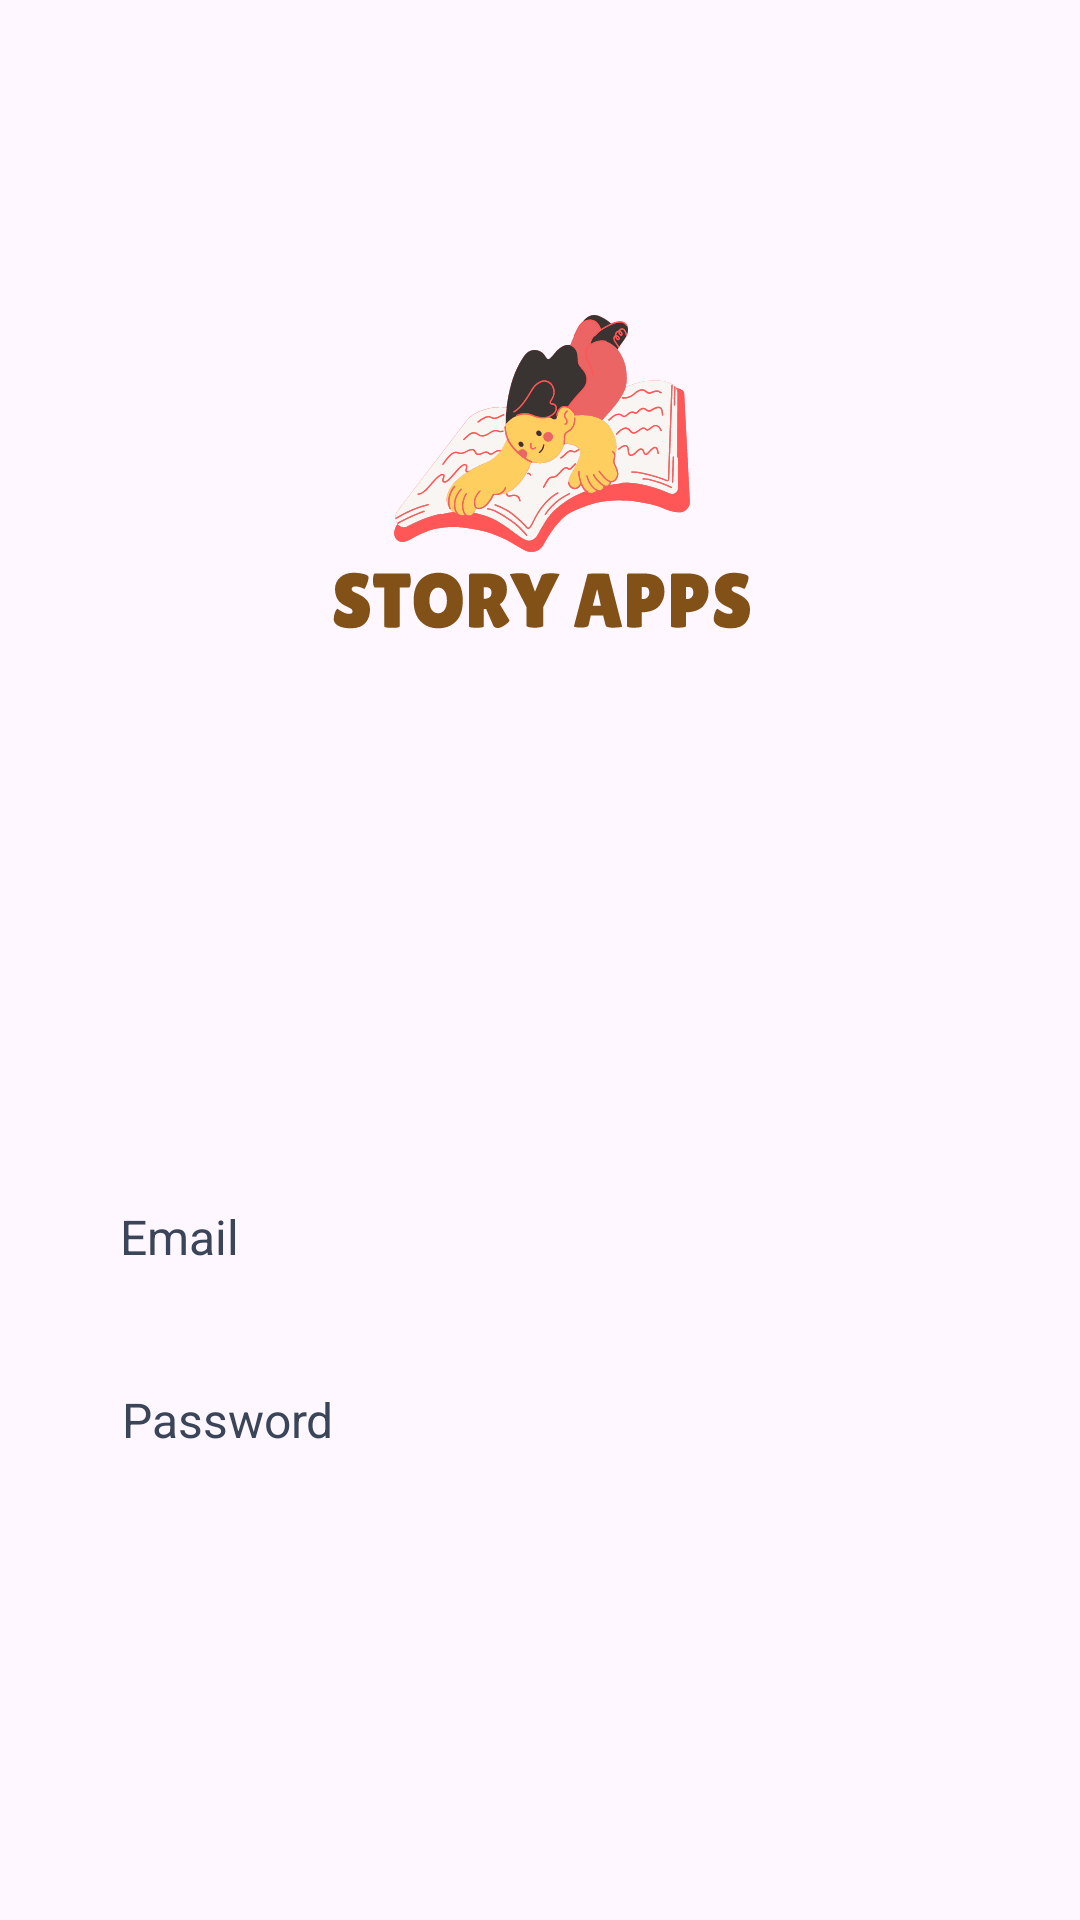

The Android layout XML behind this screen, and the referenced resources:
<!-- AndroidManifest.xml: application theme Theme.StoryApk -->
<!-- res/layout/activity_login.xml -->
<?xml version="1.0" encoding="utf-8"?>
<androidx.constraintlayout.widget.ConstraintLayout xmlns:android="http://schemas.android.com/apk/res/android"
    xmlns:app="http://schemas.android.com/apk/res-auto"
    xmlns:tools="http://schemas.android.com/tools"
    android:layout_width="match_parent"
    android:layout_height="match_parent"
    tools:context=".view.authentication.login.LoginActivity">

    <ImageView
        android:id="@+id/logo"
        android:layout_width="521dp"
        android:layout_height="322dp"
        android:layout_marginTop="4dp"
        android:src="@drawable/logo"
        app:layout_constraintEnd_toEndOf="parent"
        app:layout_constraintStart_toStartOf="parent"
        app:layout_constraintTop_toTopOf="parent" />

    <TextView
        android:id="@+id/tv_TitleLoginPage"
        android:layout_width="wrap_content"
        android:layout_height="wrap_content"
        android:layout_marginTop="8dp"
        android:alpha="0"
        android:text="@string/titleLoginPage"
        android:textColor="@color/warna_logo"
        android:textSize="@dimen/txduapuluh"
        android:textStyle="bold"
        app:layout_constraintEnd_toEndOf="parent"
        app:layout_constraintHorizontal_bias="0.245"
        app:layout_constraintStart_toStartOf="parent"
        app:layout_constraintTop_toBottomOf="@+id/logo" />

    <TextView
        android:id="@+id/tv_messageLoginPage"
        android:layout_width="wrap_content"
        android:layout_height="wrap_content"
        android:layout_marginLeft="15dp"
        android:alpha="0"
        android:text="@string/messageLoginPage"
        android:textColor="@color/warna_logo"
        android:textSize="@dimen/txlapanbelas"
        app:layout_constraintEnd_toEndOf="parent"
        app:layout_constraintHorizontal_bias="0.121"
        app:layout_constraintStart_toStartOf="parent"
        app:layout_constraintTop_toBottomOf="@+id/tv_TitleLoginPage" />

    <TextView
        android:id="@+id/tv_email"
        android:layout_width="wrap_content"
        android:layout_height="wrap_content"
        android:layout_marginTop="16dp"
        android:text="@string/email"
        android:textColor="@color/warna_logo"
        android:textSize="16dp"
        app:layout_constraintEnd_toEndOf="parent"
        app:layout_constraintHorizontal_bias="0.125"
        app:layout_constraintStart_toStartOf="parent"
        app:layout_constraintTop_toBottomOf="@+id/tv_messageLoginPage" />

    
    <com.dicoding.intermediate.storyapk.view.edittext.EmailEditText
        android:id="@+id/ed_login_email"
        android:layout_width="match_parent"
        android:layout_height="wrap_content"
        android:alpha="0"
        android:layout_marginStart="45dp"
        android:layout_marginEnd="45dp"
        app:layout_constraintEnd_toEndOf="parent"
        app:layout_constraintStart_toStartOf="parent"
        app:layout_constraintTop_toBottomOf="@+id/tv_email"/>

    <TextView
        android:id="@+id/tv_pw"
        android:layout_width="wrap_content"
        android:layout_height="wrap_content"
        android:layout_marginLeft="15dp"
        android:layout_marginTop="4dp"
        android:text="@string/password"
        android:textColor="@color/warna_logo"
        android:textSize="16dp"
        app:layout_constraintEnd_toEndOf="parent"
        app:layout_constraintHorizontal_bias="0.094"
        app:layout_constraintStart_toStartOf="parent"
        app:layout_constraintTop_toBottomOf="@+id/ed_login_email" />

    
    <com.dicoding.intermediate.storyapk.view.edittext.PasswordEditText
        android:id="@+id/ed_login_password"
        android:layout_width="match_parent"
        android:layout_height="wrap_content"
        android:alpha="0"
        android:inputType="textPassword"
        android:layout_marginStart="45dp"
        android:layout_marginEnd="45dp"
        app:layout_constraintEnd_toEndOf="parent"
        app:layout_constraintStart_toStartOf="parent"
        app:layout_constraintTop_toBottomOf="@+id/tv_pw" />

    <Button
        android:id="@+id/btn_login"
        android:layout_width="wrap_content"
        android:layout_height="wrap_content"
        android:layout_marginTop="20dp"
        android:alpha="0"
        android:backgroundTint="@color/indigo_ink"
        android:text="@string/login"
        android:textColor="@color/white"
        app:layout_constraintEnd_toEndOf="parent"
        app:layout_constraintStart_toStartOf="parent"
        app:layout_constraintTop_toBottomOf="@+id/ed_login_password" />

    <TextView
        android:id="@+id/tv_belumpunyaakun"
        android:layout_width="wrap_content"
        android:layout_height="wrap_content"
        android:layout_marginStart="116dp"
        android:layout_marginTop="12dp"
        android:alpha="0"
        android:text="@string/dontHaveAccount"
        android:textColor="@color/warna_logo"
        android:textSize="14dp"
        app:layout_constraintStart_toStartOf="parent"
        app:layout_constraintTop_toBottomOf="@+id/btn_login" />

    <TextView
        android:id="@+id/action_register"
        android:layout_width="wrap_content"
        android:layout_height="wrap_content"
        android:layout_marginTop="12dp"
        android:alpha="0"
        android:text="@string/registerAction"
        android:textColor="@color/warna_logo"
        android:textSize="14dp"
        app:layout_constraintEnd_toEndOf="parent"
        app:layout_constraintHorizontal_bias="0.074"
        app:layout_constraintStart_toEndOf="@+id/tv_belumpunyaakun"
        app:layout_constraintTop_toBottomOf="@+id/btn_login" />

    <ProgressBar
        android:id="@+id/progressBar"
        android:layout_width="wrap_content"
        android:layout_height="wrap_content"
        android:visibility="gone"
        app:layout_constraintBottom_toBottomOf="parent"
        app:layout_constraintEnd_toEndOf="parent"
        app:layout_constraintStart_toStartOf="parent"
        app:layout_constraintTop_toTopOf="parent"
        tools:visibility="visible" />

</androidx.constraintlayout.widget.ConstraintLayout>
<!-- resources referenced by this layout -->
<resources>
  <color name="indigo_ink">#283655</color>
  <color name="warna_logo">#3a4559</color>
  <color name="white">#FFFFFFFF</color>
  <dimen name="txduapuluh">20dp</dimen>
  <dimen name="txlapanbelas">18dp</dimen>
  <!-- drawable logo: vector/xml drawable (drawable, 104002 chars, omitted) -->
  <string name="dontHaveAccount">"Don't have an account yet?"</string>
  <string name="email">Email</string>
  <string name="login">Login</string>
  <string name="messageLoginPage">Please Login</string>
  <string name="password">Password</string>
  <string name="registerAction"><u>Register</u></string>
  <string name="titleLoginPage">Welcome to Story App</string>
  <style name="Theme.StoryApk" parent="Base.Theme.StoryApk" />
  <style name="Base.Theme.StoryApk" parent="Theme.Material3.DayNight">
          
          <item name="colorPrimary">@color/purple_500</item>
          <item name="colorPrimaryVariant">@color/purple_700</item>
          <item name="colorOnPrimary">@color/white</item>
          
          <item name="colorSecondary">@color/teal_200</item>
          <item name="colorSecondaryVariant">@color/teal_700</item>
          <item name="colorOnSecondary">@color/black</item>
          
          <item name="android:statusBarColor" tools:targetApi="l">?attr/colorPrimaryVariant</item>
          
      </style>
  <color name="purple_500">#FF6200EE</color>
  <color name="purple_700">#FF3700B3</color>
  <color name="teal_200">#FF03DAC5</color>
  <color name="teal_700">#FF018786</color>
  <color name="black">#FF000000</color>
</resources>
